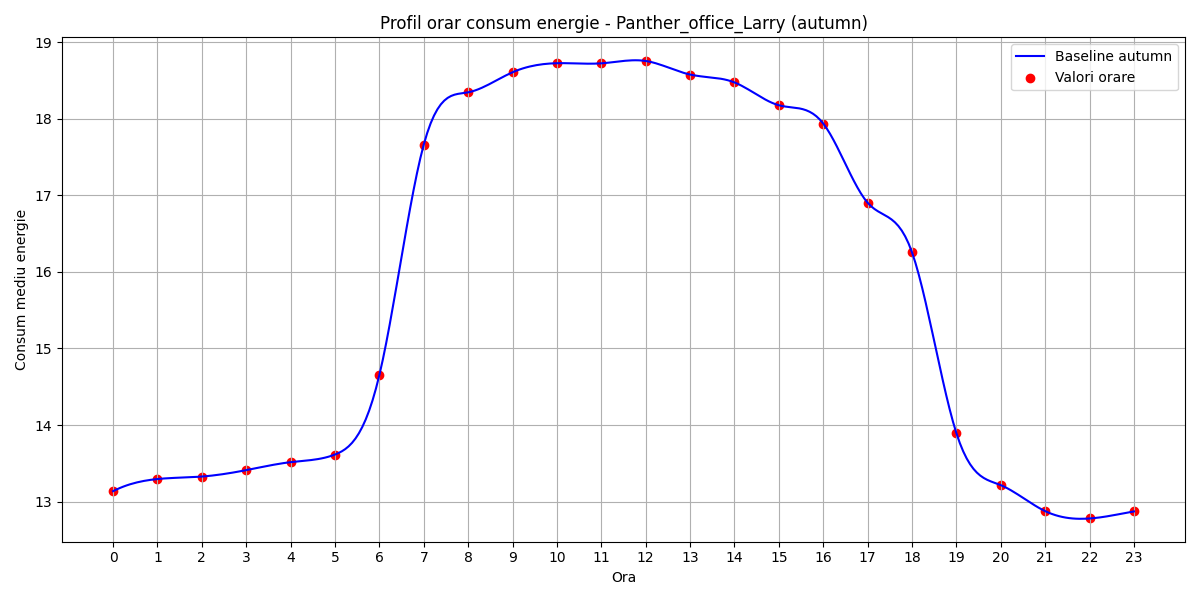

The table this chart was drawn from, first rows:
hour, B(t)
0, 13.14
1, 13.29
2, 13.33
3, 13.41
4, 13.52
5, 13.62
6, 14.65
7, 17.66
8, 18.35
9, 18.61
10, 18.73
11, 18.72
12, 18.75
13, 18.58
14, 18.47
15, 18.18
16, 17.94
17, 16.9
18, 16.26
19, 13.89
20, 13.21
21, 12.88
22, 12.78
23, 12.87
